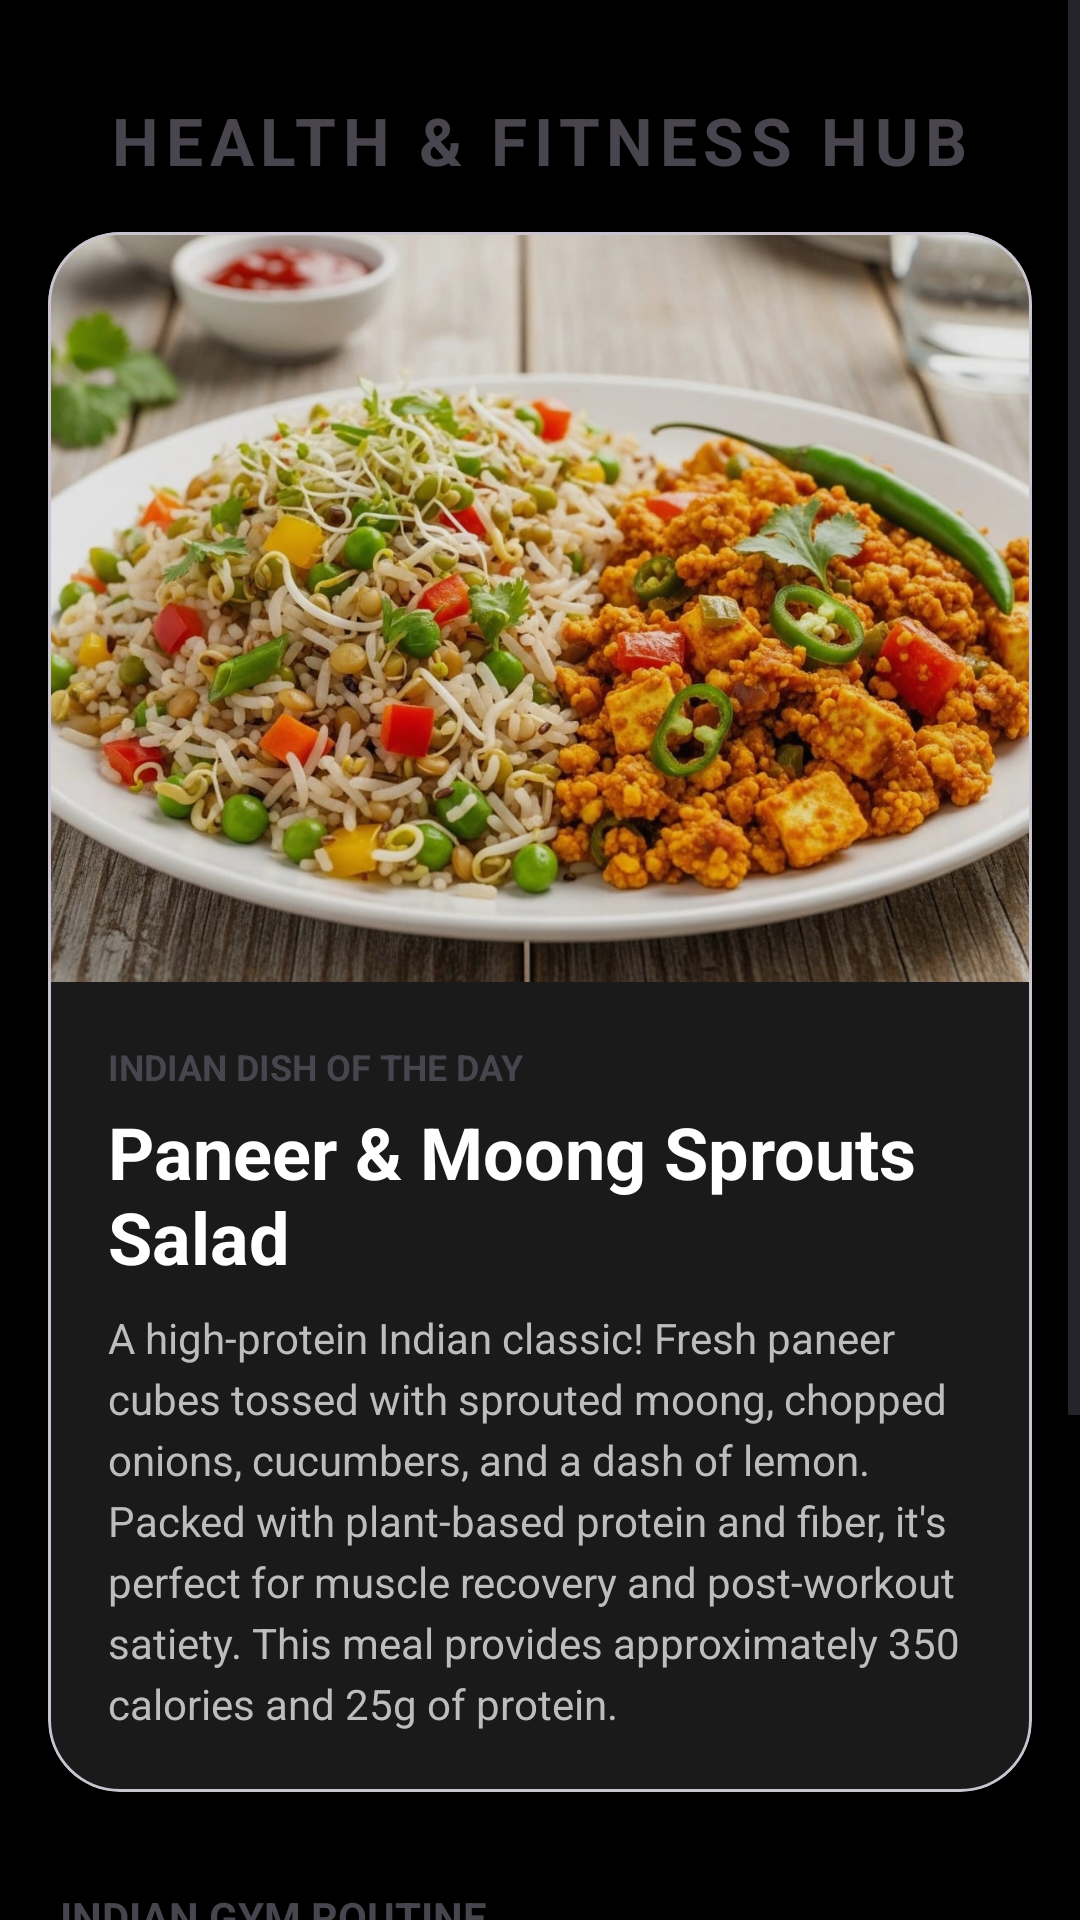

Write the Android layout XML for this screen, with the resource values it uses.
<!-- AndroidManifest.xml: application theme Theme.Gym_Management_App -->
<!-- res/layout/activity_features.xml -->
<?xml version="1.0" encoding="utf-8"?>
<androidx.constraintlayout.widget.ConstraintLayout xmlns:android="http://schemas.android.com/apk/res/android"
    xmlns:app="http://schemas.android.com/apk/res-auto"
    xmlns:tools="http://schemas.android.com/tools"
    android:layout_width="match_parent"
    android:layout_height="match_parent"
    android:background="@color/black"
    tools:context=".FeaturesActivity">

    <ScrollView
        android:layout_width="match_parent"
        android:layout_height="match_parent">

        <LinearLayout
            android:layout_width="match_parent"
            android:layout_height="wrap_content"
            android:orientation="vertical"
            android:paddingBottom="32dp">

            
            <TextView
                android:layout_width="wrap_content"
                android:layout_height="wrap_content"
                android:layout_gravity="center"
                android:layout_marginTop="32dp"
                android:text="HEALTH &amp; FITNESS HUB"
                android:textColor="@color/red"
                android:textSize="22sp"
                android:textStyle="bold"
                android:letterSpacing="0.1"/>

            
            <com.google.android.material.card.MaterialCardView
                android:layout_width="match_parent"
                android:layout_height="wrap_content"
                android:layout_margin="16dp"
                app:cardBackgroundColor="#1A1A1A"
                app:cardCornerRadius="24dp"
                app:cardElevation="8dp">

                <LinearLayout
                    android:layout_width="match_parent"
                    android:layout_height="wrap_content"
                    android:orientation="vertical">

                    <ImageView
                        android:id="@+id/iv_dish_photo"
                        android:layout_width="match_parent"
                        android:layout_height="250dp"
                        android:scaleType="centerCrop"
                        android:src="@drawable/paneer"
                        android:alpha="0.9"/>

                    <LinearLayout
                        android:layout_width="match_parent"
                        android:layout_height="wrap_content"
                        android:orientation="vertical"
                        android:padding="20dp">

                        <TextView
                            android:layout_width="wrap_content"
                            android:layout_height="wrap_content"
                            android:text="INDIAN DISH OF THE DAY"
                            android:textColor="@color/red"
                            android:textSize="12sp"
                            android:textStyle="bold" />

                        <TextView
                            android:id="@+id/tv_dish_name"
                            android:layout_width="match_parent"
                            android:layout_height="wrap_content"
                            android:layout_marginTop="4dp"
                            android:text="Paneer &amp; Moong Sprouts Salad"
                            android:textColor="@color/white"
                            android:textSize="24sp"
                            android:textStyle="bold" />

                        <TextView
                            android:id="@+id/tv_dish_detail"
                            android:layout_width="match_parent"
                            android:layout_height="wrap_content"
                            android:layout_marginTop="8dp"
                            android:text="A high-protein Indian classic! Fresh paneer cubes tossed with sprouted moong, chopped onions, cucumbers, and a dash of lemon. Packed with plant-based protein and fiber, it's perfect for muscle recovery and post-workout satiety. This meal provides approximately 350 calories and 25g of protein."
                            android:textColor="#BDBDBD"
                            android:textSize="14sp"
                            android:lineSpacingExtra="4dp" />

                    </LinearLayout>
                </LinearLayout>
            </com.google.android.material.card.MaterialCardView>

            
            <TextView
                android:layout_width="wrap_content"
                android:layout_height="wrap_content"
                android:layout_marginStart="20dp"
                android:layout_marginTop="16dp"
                android:text="INDIAN GYM ROUTINE"
                android:textColor="@color/red"
                android:textSize="14sp"
                android:textStyle="bold" />

            
            <com.google.android.material.card.MaterialCardView
                android:layout_width="match_parent"
                android:layout_height="wrap_content"
                android:layout_marginHorizontal="16dp"
                android:layout_marginTop="12dp"
                app:cardBackgroundColor="#121212"
                app:cardCornerRadius="16dp"
                app:strokeColor="#333333"
                app:strokeWidth="1dp">

                <LinearLayout
                    android:layout_width="match_parent"
                    android:layout_height="wrap_content"
                    android:orientation="horizontal"
                    android:padding="16dp"
                    android:gravity="center_vertical">

                    <View
                        android:layout_width="4dp"
                        android:layout_height="40dp"
                        android:background="@color/red" />

                    <LinearLayout
                        android:layout_width="0dp"
                        android:layout_height="wrap_content"
                        android:layout_weight="1"
                        android:layout_marginStart="16dp"
                        android:orientation="vertical">
                        <TextView
                            android:layout_width="wrap_content"
                            android:layout_height="wrap_content"
                            android:text="Surya Namaskar (Sun Salutation)"
                            android:textColor="@color/white"
                            android:textSize="16sp"
                            android:textStyle="bold" />
                        <TextView
                            android:layout_width="wrap_content"
                            android:layout_height="wrap_content"
                            android:text="12 Rounds - Great for full body warm-up, flexibility, and focus."
                            android:textColor="#757575"
                            android:textSize="12sp" />
                    </LinearLayout>
                </LinearLayout>
            </com.google.android.material.card.MaterialCardView>

            
            <com.google.android.material.card.MaterialCardView
                android:layout_width="match_parent"
                android:layout_height="wrap_content"
                android:layout_marginHorizontal="16dp"
                android:layout_marginTop="8dp"
                app:cardBackgroundColor="#121212"
                app:cardCornerRadius="16dp"
                app:strokeColor="#333333"
                app:strokeWidth="1dp">

                <LinearLayout
                    android:layout_width="match_parent"
                    android:layout_height="wrap_content"
                    android:orientation="horizontal"
                    android:padding="16dp"
                    android:gravity="center_vertical">

                    <View
                        android:layout_width="4dp"
                        android:layout_height="40dp"
                        android:background="@color/red" />

                    <LinearLayout
                        android:layout_width="0dp"
                        android:layout_height="wrap_content"
                        android:layout_weight="1"
                        android:layout_marginStart="16dp"
                        android:orientation="vertical">
                        <TextView
                            android:layout_width="wrap_content"
                            android:layout_height="wrap_content"
                            android:text="Desi Baithak (Traditional Squats)"
                            android:textColor="@color/white"
                            android:textSize="16sp"
                            android:textStyle="bold" />
                        <TextView
                            android:layout_width="wrap_content"
                            android:layout_height="wrap_content"
                            android:text="3 Sets x 50 Reps - Explosive lower body power and core stability."
                            android:textColor="#757575"
                            android:textSize="12sp" />
                    </LinearLayout>
                </LinearLayout>
            </com.google.android.material.card.MaterialCardView>

        </LinearLayout>
    </ScrollView>

</androidx.constraintlayout.widget.ConstraintLayout>
<!-- resources referenced by this layout -->
<resources>
  <!-- drawable paneer: jpeg bitmap (drawable, 169590 bytes) -->
  <style name="Theme.Gym_Management_App" parent="Base.Theme.Gym_Management_App" />
  <style name="Base.Theme.Gym_Management_App" parent="Theme.Material3.DayNight.NoActionBar">
          
      </style>
  <!-- not gathered from this repository: default colours our renderer supplied (Android Studio template values) -->
  <color name="black">#FF000000</color>
  <color name="white">#FFFFFFFF</color>
</resources>
